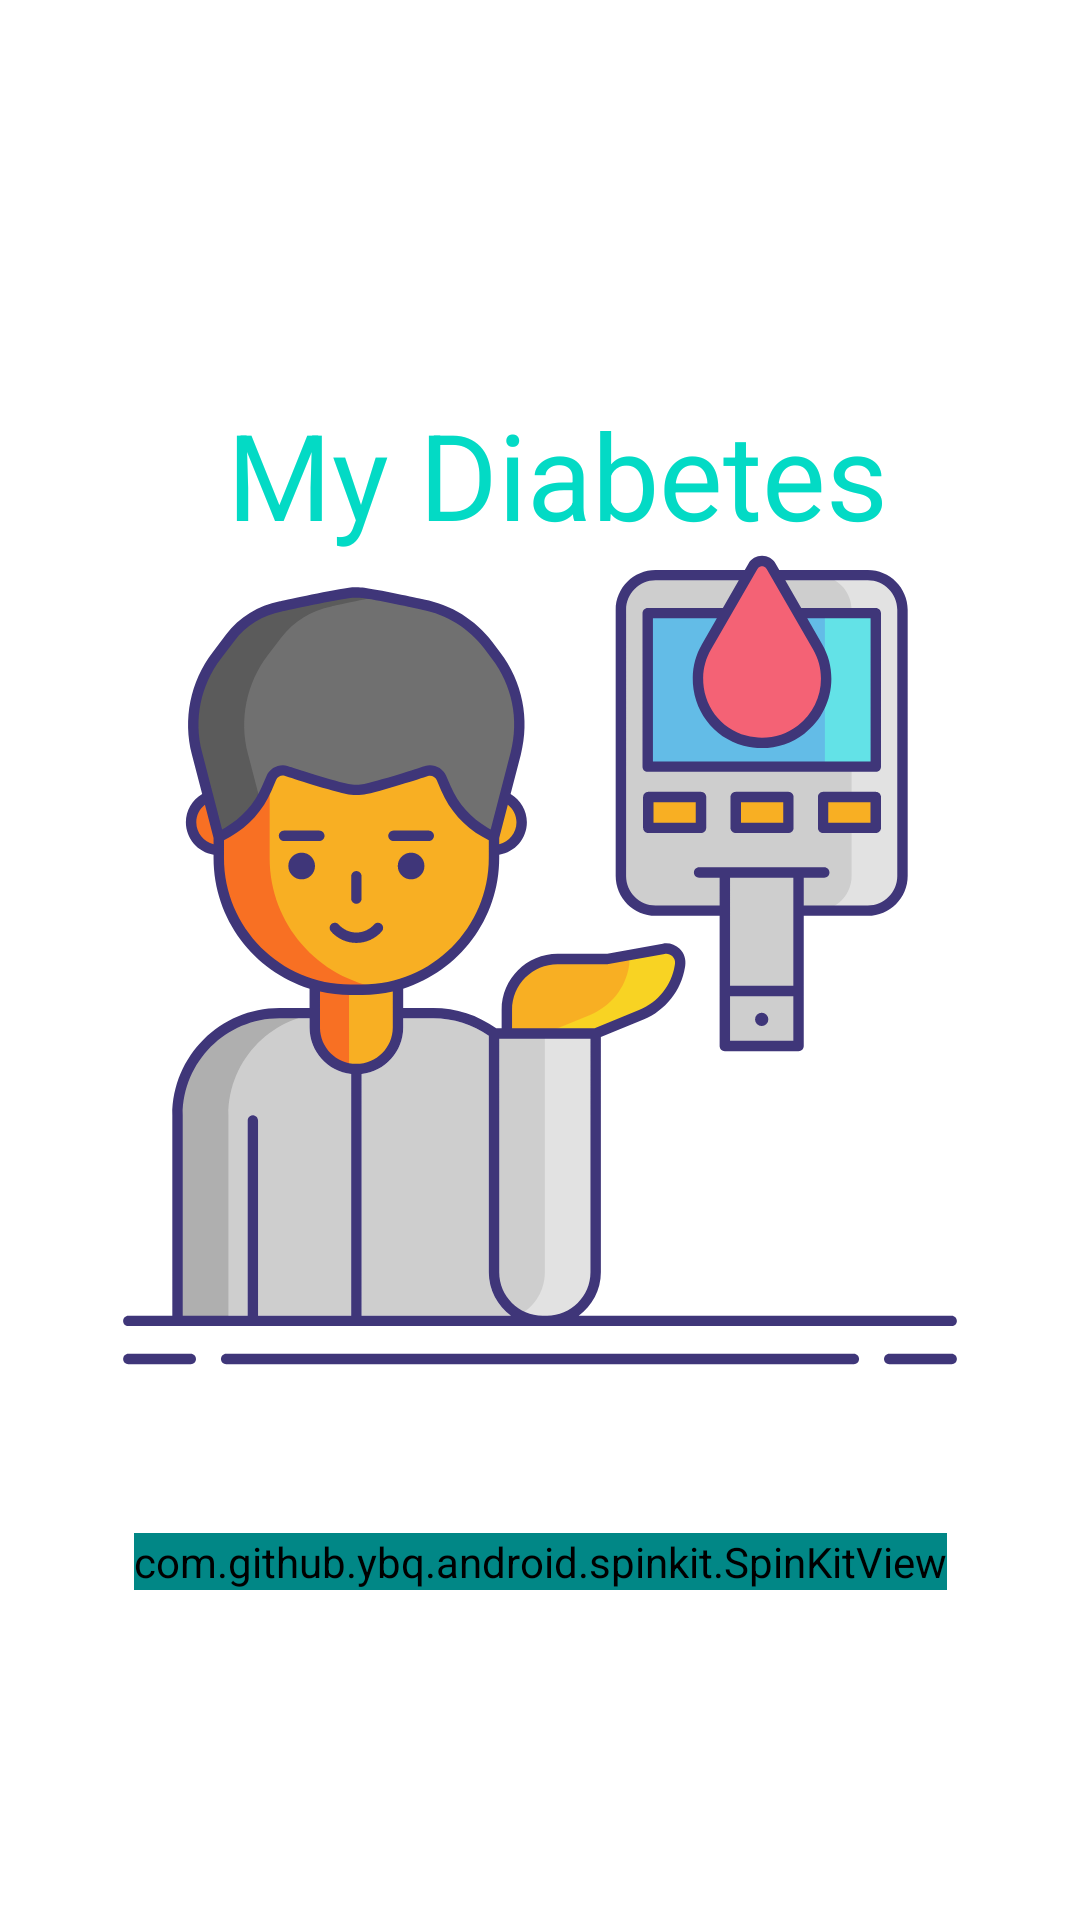

Produce the Android XML layout that renders to this screen, including the resource entries it uses.
<!-- AndroidManifest.xml: application theme Theme.MyDiabetes -->
<!-- res/layout/activity_splash_screen.xml -->
<?xml version="1.0" encoding="utf-8"?>
<androidx.constraintlayout.widget.ConstraintLayout xmlns:android="http://schemas.android.com/apk/res/android"
    xmlns:app="http://schemas.android.com/apk/res-auto"
    xmlns:tools="http://schemas.android.com/tools"
    android:layout_width="match_parent"
    android:layout_height="match_parent"
    tools:context=".ui.home.SplashScreenActivity">
    <ImageView
        android:id="@+id/imageView"
        android:layout_width="0dp"
        android:layout_height="0dp"
        android:layout_marginStart="32dp"
        android:layout_marginTop="32dp"
        android:layout_marginEnd="32dp"
        android:layout_marginBottom="32dp"
        app:layout_constraintBottom_toBottomOf="parent"
        app:layout_constraintEnd_toEndOf="parent"
        app:layout_constraintStart_toStartOf="parent"
        app:layout_constraintTop_toTopOf="parent"
        app:srcCompat="@drawable/ic_diabetes"
        tools:ignore="ContentDescription" />

    <TextView
        android:layout_width="wrap_content"
        android:layout_height="wrap_content"
        android:fontFamily="sans-serif-thin"
        android:text="My Diabetes"
        android:textColor="?attr/colorAccent"
        android:textSize="40dp"
        android:textStyle="bold"
        app:layout_constraintBottom_toBottomOf="@+id/imageView"
        app:layout_constraintEnd_toEndOf="@+id/imageView"
        app:layout_constraintHorizontal_bias="0.576"
        app:layout_constraintStart_toStartOf="@+id/imageView"
        app:layout_constraintTop_toTopOf="@+id/imageView"
        app:layout_constraintVertical_bias="0.19" />

    <com.github.ybq.android.spinkit.SpinKitView
        android:id="@+id/spin_kit"
        style="@style/SpinKitView.Large.Circle"
        android:layout_width="wrap_content"
        android:layout_height="wrap_content"
        android:layout_gravity="center"
        app:SpinKit_Color="?attr/colorAccent"
        app:layout_constraintBottom_toBottomOf="@+id/imageView"
        app:layout_constraintEnd_toEndOf="@+id/imageView"
        app:layout_constraintStart_toStartOf="@+id/imageView"
        app:layout_constraintTop_toTopOf="@+id/imageView"
        android:backgroundTint="@color/teal_700"
        app:layout_constraintVertical_bias="0.86"

        />



</androidx.constraintlayout.widget.ConstraintLayout>
<!-- resources referenced by this layout -->
<resources>
  <color name="teal_700">#FF018786</color>
  <!-- drawable ic_diabetes: vector/xml drawable (drawable, 13347 chars, omitted) -->
  <style name="Theme.MyDiabetes" parent="Theme.MaterialComponents.DayNight.NoActionBar">
          
          <item name="colorPrimary">@color/background</item>
          <item name="colorPrimaryVariant">@color/background</item>
          <item name="colorOnPrimary">@color/white</item>
          
          <item name="colorSecondary">@color/teal_200</item>
          <item name="colorSecondaryVariant">@color/teal_700</item>
          <item name="colorOnSecondary">@color/black</item>
          
          <item name="android:statusBarColor" tools:targetApi="l">?attr/colorPrimaryVariant</item>
          
      </style>
  <color name="background">#59CEAA</color>
  <color name="white">#FFFFFFFF</color>
  <color name="teal_200">#FF03DAC5</color>
  <color name="black">#FF000000</color>
</resources>
